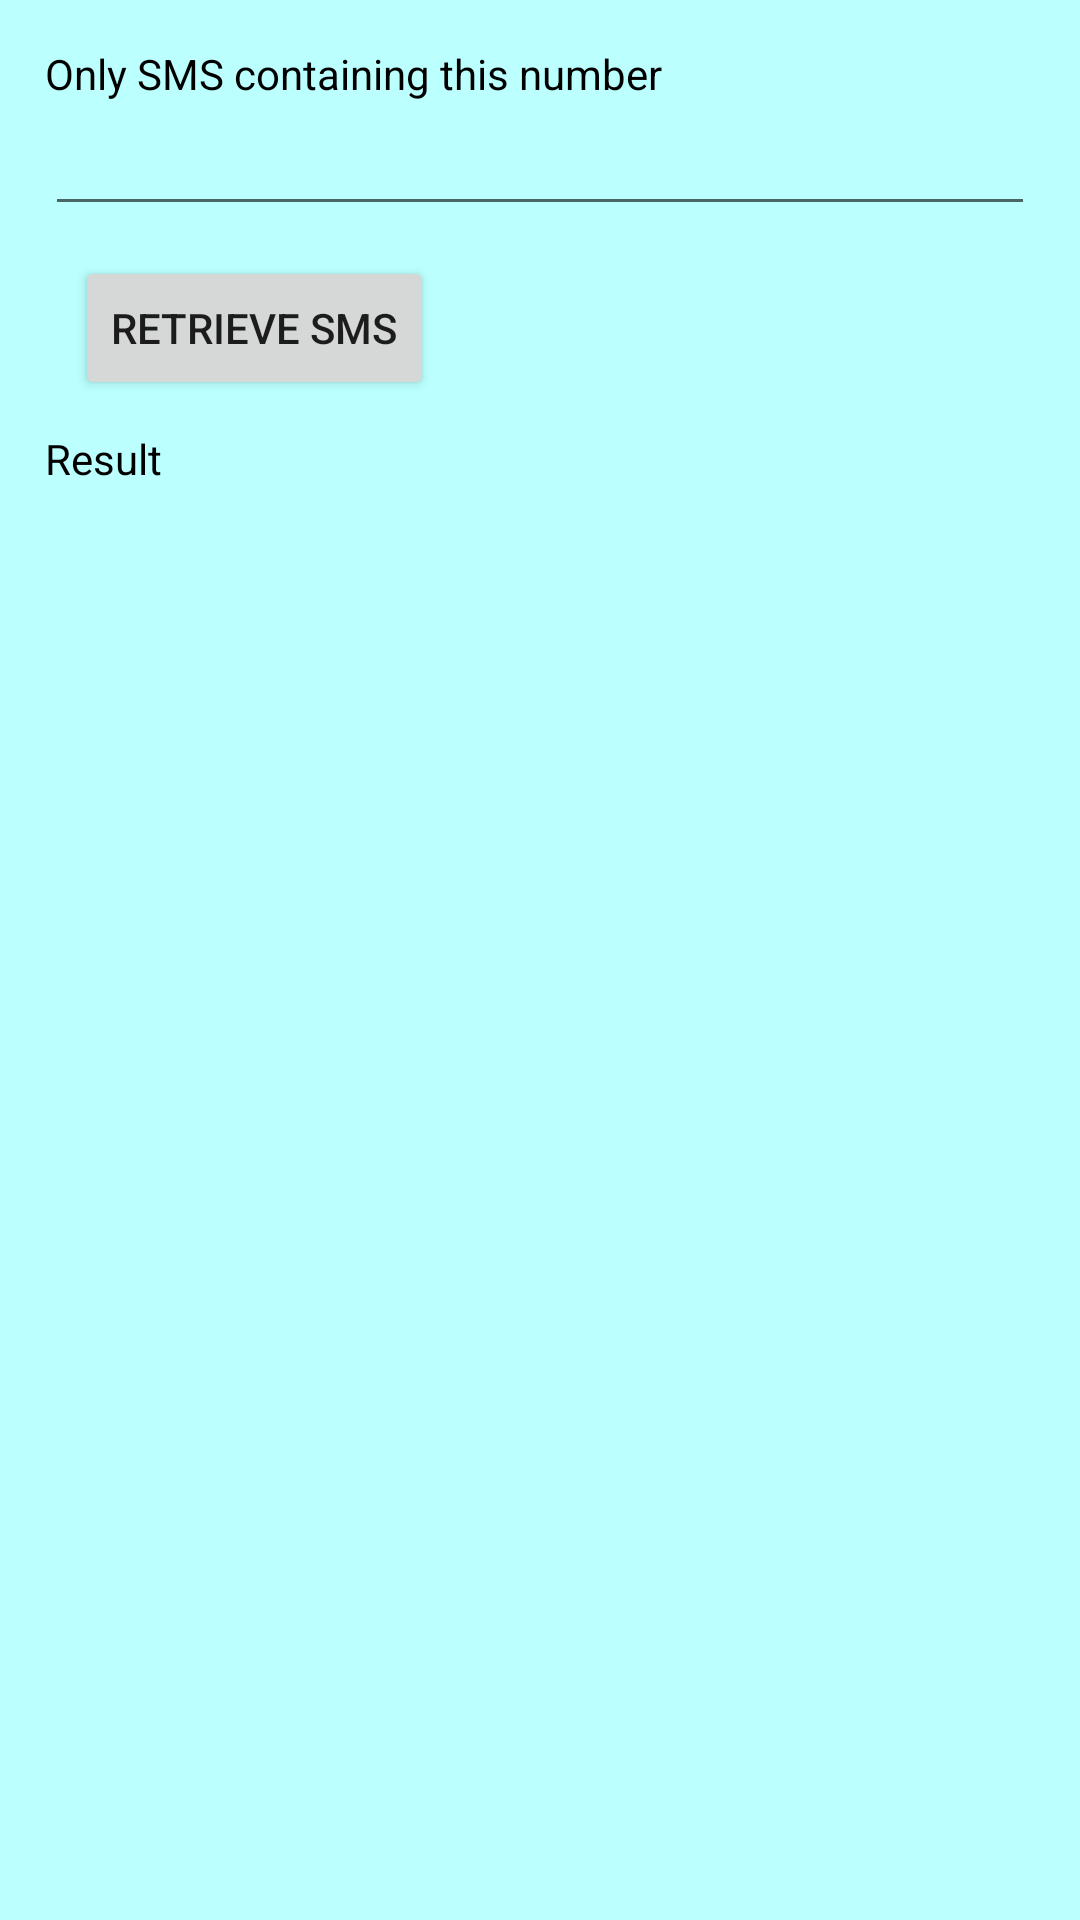

Android layout source for this screen:
<!-- AndroidManifest.xml: application theme Theme.L05SMSRetriever -->
<!-- res/layout/fragment_first.xml -->
<?xml version="1.0" encoding="utf-8"?>
<LinearLayout xmlns:android="http://schemas.android.com/apk/res/android"
    xmlns:tools="http://schemas.android.com/tools"
    android:layout_width="match_parent"
    android:layout_height="match_parent"
    android:background="#BBFFFF"
    android:orientation="vertical"
    android:padding="15dp"
    tools:context=".FragmentFirst">

    
    
    <TextView
        android:id="@+id/tvHeader"
        android:layout_width="match_parent"
        android:layout_height="wrap_content"
        android:text="Only SMS containing this number"
        android:textColor="@color/black" />

    <EditText
        android:id="@+id/etNum"
        android:layout_width="match_parent"
        android:layout_height="wrap_content"
        android:ems="10"
        android:inputType="textPersonName"
        android:text="" />

    <Button
        android:id="@+id/btnRetrieveNum"
        android:layout_width="wrap_content"
        android:layout_height="wrap_content"
        android:layout_margin="10dp"
        android:text="Retrieve SMS" />

    <TextView
        android:id="@+id/tvNumResult"
        android:layout_width="match_parent"
        android:layout_height="wrap_content"
        android:text="Result"
        android:textColor="@color/black" />

</LinearLayout>
<!-- resources referenced by this layout -->
<resources>
  <style name="Theme.L05SMSRetriever" parent="Theme.MaterialComponents.DayNight.DarkActionBar">
          
          <item name="colorPrimary">@color/purple_500</item>
          <item name="colorPrimaryVariant">@color/purple_700</item>
          <item name="colorOnPrimary">@color/white</item>
          
          <item name="colorSecondary">@color/teal_200</item>
          <item name="colorSecondaryVariant">@color/teal_700</item>
          <item name="colorOnSecondary">@color/black</item>
          
          <item name="android:statusBarColor" tools:targetApi="l">?attr/colorPrimaryVariant</item>
          
      </style>
  <!-- not gathered from this repository: default colours our renderer supplied (Android Studio template values) -->
  <color name="purple_500">#FF6200EE</color>
  <color name="purple_700">#FF3700B3</color>
  <color name="teal_200">#FF03DAC5</color>
  <color name="teal_700">#FF018786</color>
  <color name="black">#FF000000</color>
  <color name="white">#FFFFFFFF</color>
</resources>
